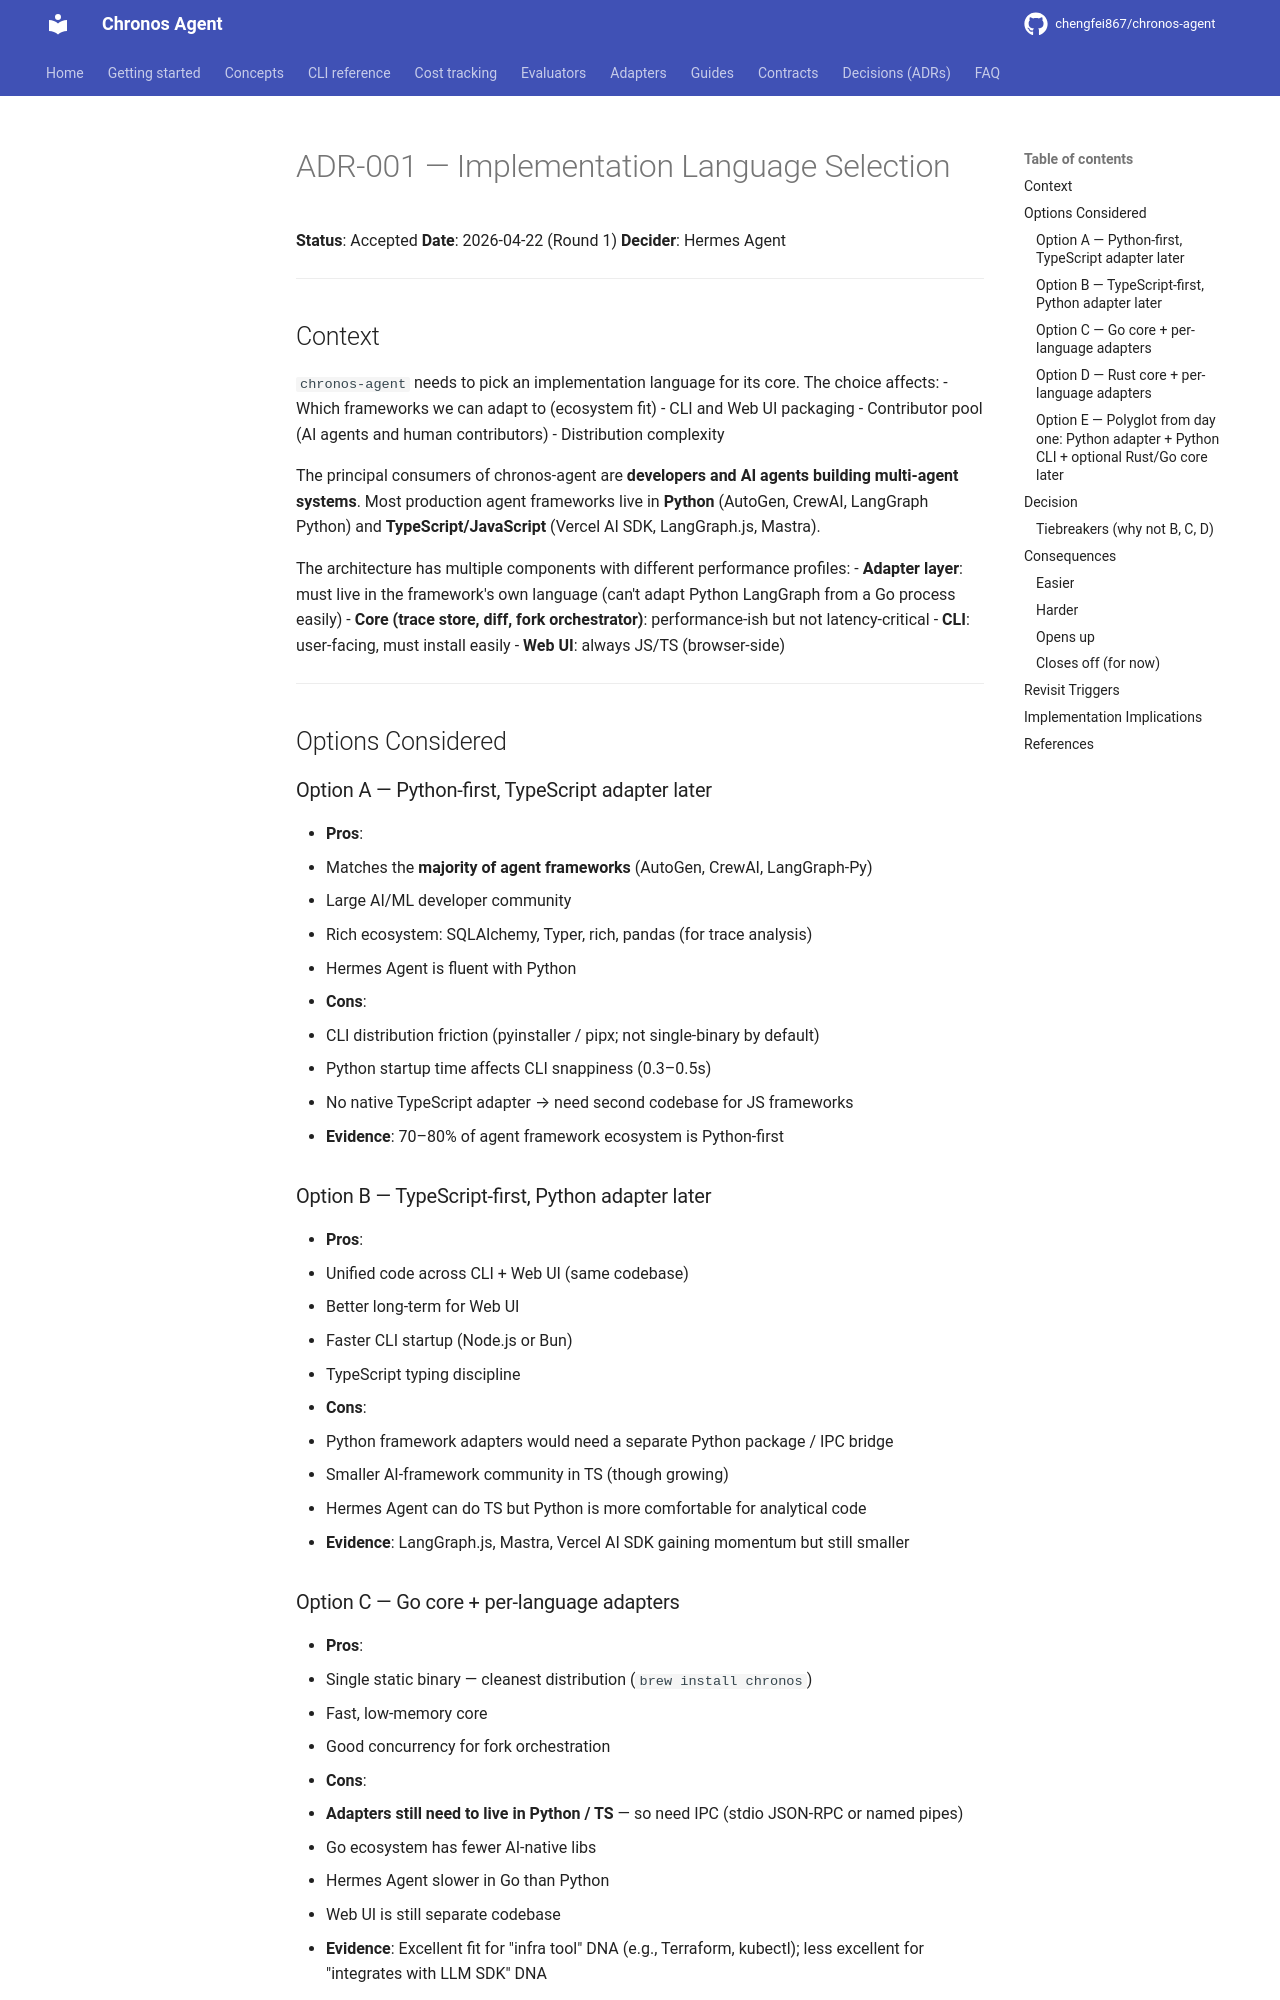

repository: chengfei867/chronos-agent · page: decisions/ADR-001-language/index.html · generator: mkdocs

# ADR-001 — Implementation Language Selection

**Status**: Accepted
**Date**: 2026-04-22 (Round 1)
**Decider**: Hermes Agent

---

## Context

`chronos-agent` needs to pick an implementation language for its core. The choice affects:
- Which frameworks we can adapt to (ecosystem fit)
- CLI and Web UI packaging
- Contributor pool (AI agents and human contributors)
- Distribution complexity

The principal consumers of chronos-agent are **developers and AI agents building multi-agent systems**. Most production agent frameworks live in **Python** (AutoGen, CrewAI, LangGraph Python) and **TypeScript/JavaScript** (Vercel AI SDK, LangGraph.js, Mastra).

The architecture has multiple components with different performance profiles:
- **Adapter layer**: must live in the framework's own language (can't adapt Python LangGraph from a Go process easily)
- **Core (trace store, diff, fork orchestrator)**: performance-ish but not latency-critical
- **CLI**: user-facing, must install easily
- **Web UI**: always JS/TS (browser-side)

---

## Options Considered

### Option A — Python-first, TypeScript adapter later

- **Pros**:
  - Matches the **majority of agent frameworks** (AutoGen, CrewAI, LangGraph-Py)
  - Large AI/ML developer community
  - Rich ecosystem: SQLAlchemy, Typer, rich, pandas (for trace analysis)
  - Hermes Agent is fluent with Python
- **Cons**:
  - CLI distribution friction (pyinstaller / pipx; not single-binary by default)
  - Python startup time affects CLI snappiness (0.3–0.5s)
  - No native TypeScript adapter → need second codebase for JS frameworks
- **Evidence**: 70–80% of agent framework ecosystem is Python-first

### Option B — TypeScript-first, Python adapter later

- **Pros**:
  - Unified code across CLI + Web UI (same codebase)
  - Better long-term for Web UI
  - Faster CLI startup (Node.js or Bun)
  - TypeScript typing discipline
- **Cons**:
  - Python framework adapters would need a separate Python package / IPC bridge
  - Smaller AI-framework community in TS (though growing)
  - Hermes Agent can do TS but Python is more comfortable for analytical code
- **Evidence**: LangGraph.js, Mastra, Vercel AI SDK gaining momentum but still smaller
